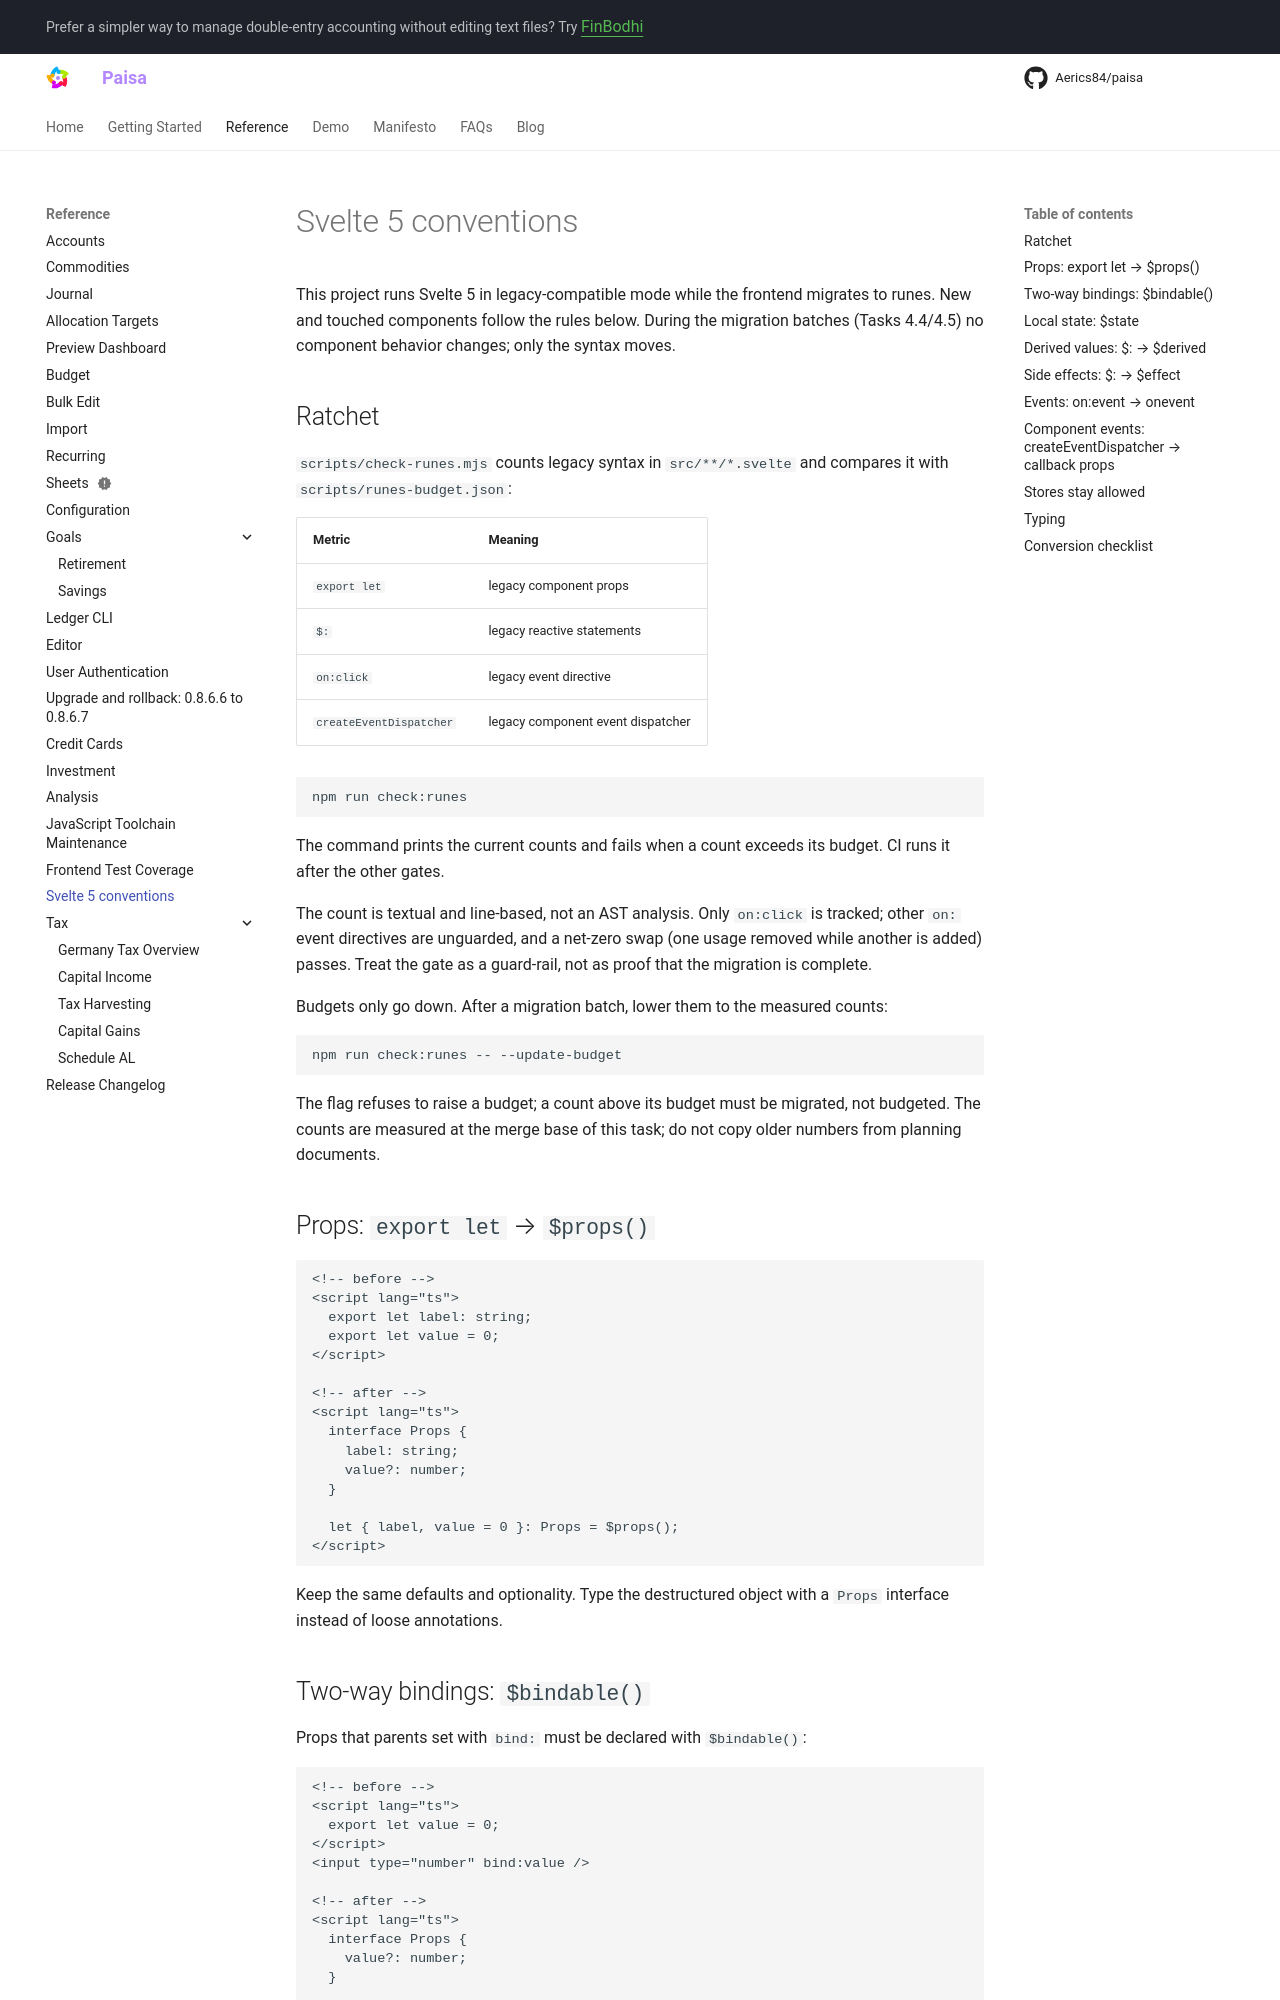

repository: Aerics84/paisa · page: reference/svelte5-conventions/index.html · generator: mkdocs

# Svelte 5 conventions

This project runs Svelte 5 in legacy-compatible mode while the frontend migrates
to runes. New and touched components follow the rules below. During the
migration batches (Tasks 4.4/4.5) no component behavior changes; only the
syntax moves.

## Ratchet

`scripts/check-runes.mjs` counts legacy syntax in `src/**/*.svelte` and compares
it with `scripts/runes-budget.json`:

| Metric                  | Meaning                           |
| ----------------------- | --------------------------------- |
| `export let`            | legacy component props            |
| `$:`                    | legacy reactive statements        |
| `on:click`              | legacy event directive            |
| `createEventDispatcher` | legacy component event dispatcher |

```sh
npm run check:runes
```

The command prints the current counts and fails when a count exceeds its budget.
CI runs it after the other gates.

The count is textual and line-based, not an AST analysis. Only `on:click` is
tracked; other `on:` event directives are unguarded, and a net-zero swap (one
usage removed while another is added) passes. Treat the gate as a guard-rail,
not as proof that the migration is complete.

Budgets only go down. After a migration batch, lower them to the measured counts:

```sh
npm run check:runes -- --update-budget
```

The flag refuses to raise a budget; a count above its budget must be migrated,
not budgeted. The counts are measured at the merge base of this task; do not
copy older numbers from planning documents.

## Props: `export let` → `$props()`

```svelte
<!-- before -->
<script lang="ts">
  export let label: string;
  export let value = 0;
</script>

<!-- after -->
<script lang="ts">
  interface Props {
    label: string;
    value?: number;
  }

  let { label, value = 0 }: Props = $props();
</script>
```

Keep the same defaults and optionality. Type the destructured object with a
`Props` interface instead of loose annotations.

## Two-way bindings: `$bindable()`

Props that parents set with `bind:` must be declared with `$bindable()`:

```svelte
<!-- before -->
<script lang="ts">
  export let value = 0;
</script>
<input type="number" bind:value />

<!-- after -->
<script lang="ts">
  interface Props {
    value?: number;
  }

  let { value = $bindable(0) }: Props = $props();
</script>
<input type="number" bind:value />
```

Only mark a prop as bindable when the component writes back to it. Regular
one-way props stay plain destructured values.
